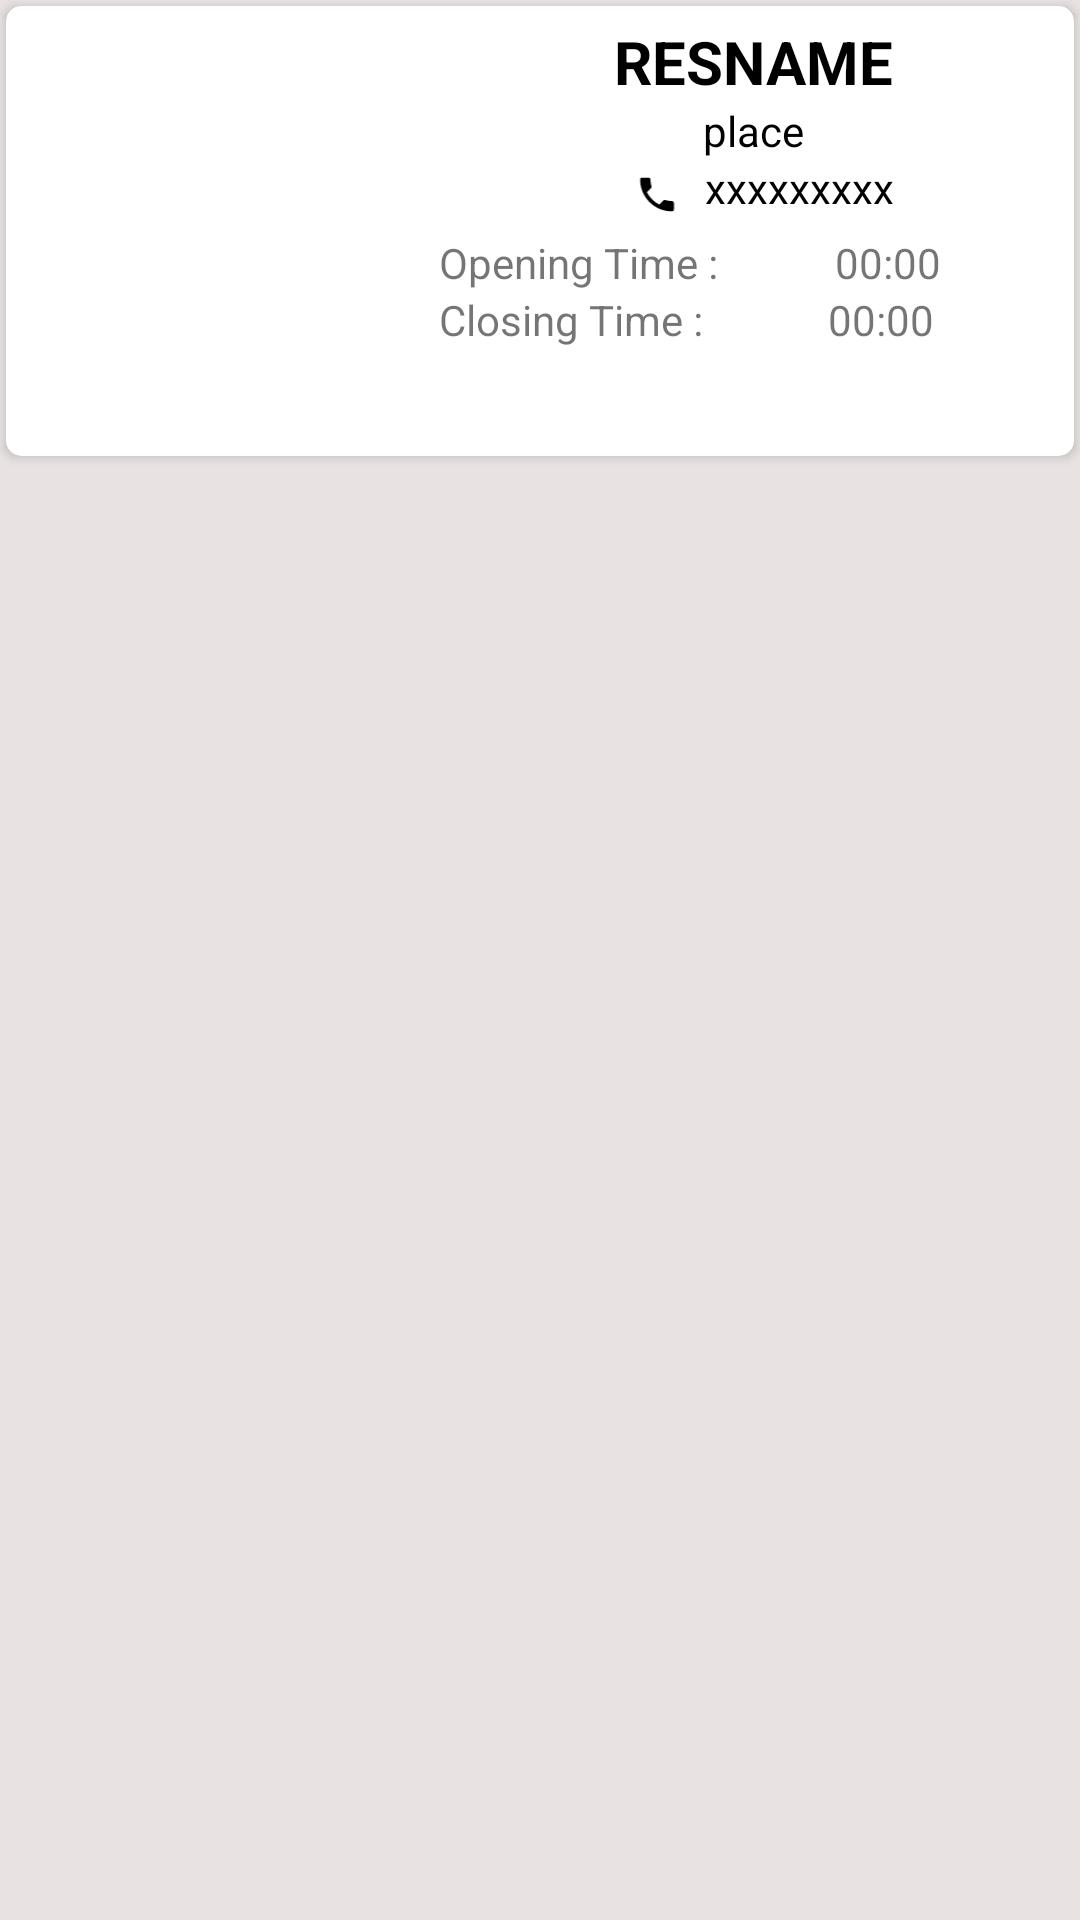

Produce the Android XML layout that renders to this screen, including the resource entries it uses.
<!-- AndroidManifest.xml: application theme Theme.EpayEats -->
<!-- res/layout/restaurant_listview_items.xml -->
<?xml version="1.0" encoding="utf-8"?>
<LinearLayout xmlns:android="http://schemas.android.com/apk/res/android"
    android:layout_width="match_parent"
    xmlns:app="http://schemas.android.com/apk/res-auto"
    android:orientation="vertical"
    android:background="#E8E2E2"
    android:layout_height="wrap_content">


   <androidx.cardview.widget.CardView
       android:layout_width="match_parent"
       android:layout_height="wrap_content"
       app:cardCornerRadius="5dp"
       android:layout_margin="2dp">


       <LinearLayout
           android:layout_width="match_parent"
           android:layout_height="wrap_content"
           android:orientation="horizontal"
           android:weightSum="5">

           <ImageView
               android:id="@+id/restaurant__item_image"
               android:layout_width="0dp"
               android:layout_weight="2"
               android:layout_height="150dp"
               android:src="@drawable/ic_launcher"
               android:scaleType="centerCrop"/>


           <LinearLayout
               android:layout_width="0dp"
               android:layout_weight="3"
               android:layout_height="wrap_content"
               android:orientation="vertical"
               android:layout_marginTop="5dp"
               android:layout_marginBottom="5dp"
               android:weightSum="10">



               <LinearLayout
                   android:layout_width="match_parent"
                   android:layout_height="wrap_content"
                   android:orientation="vertical"
                   android:layout_gravity="center">

                   <TextView
                       android:id="@+id/restaurant__item_name"
                       android:layout_width="match_parent"
                       android:layout_height="wrap_content"
                       android:gravity="center"
                       android:text="resname"
                       android:textColor="@color/colorBlack"
                       android:textAllCaps="true"
                       android:textSize="20sp"
                       android:textStyle="bold" />

                   <TextView
                       android:id="@+id/restaurant__item_palce"
                       android:layout_width="match_parent"
                       android:layout_height="wrap_content"
                       android:gravity="center"
                       android:textColor="@color/colorBlack"
                       android:text="place" />

                   <LinearLayout
                       android:layout_width="match_parent"
                       android:layout_height="wrap_content"
                       android:layout_gravity="center"
                       android:gravity="center"
                       android:orientation="horizontal">

                       <ImageView
                           android:layout_width="wrap_content"
                           android:layout_height="15dp"
                           android:layout_gravity="center"
                           android:layout_marginLeft="3dp"
                           android:layout_marginTop="-1dp"
                           android:src="@drawable/ic_baseline_phone_24" />

                       <TextView
                           android:id="@+id/restaurant__item_phone"
                           android:layout_width="wrap_content"
                           android:layout_gravity="center"
                           android:layout_marginLeft="4dp"
                           android:layout_height="25dp"
                           android:gravity="left"
                           android:textColor="@color/colorBlack"
                           android:text="xxxxxxxxx"/>

                   </LinearLayout>

                   <LinearLayout
                       android:layout_width="match_parent"
                       android:layout_height="wrap_content"
                       android:layout_marginLeft="2dp"
                       android:orientation="horizontal">

                       <TextView
                           android:layout_width="wrap_content"
                           android:layout_height="wrap_content"
                           android:text="Opening Time :"/>

                       <TextView
                           android:id="@+id/restaurant__item_open_time"
                           android:layout_width="match_parent"
                           android:layout_height="wrap_content"
                           android:gravity="center"
                           android:layout_marginRight="5dp"
                           android:text="00:00" />

                   </LinearLayout>

                   <LinearLayout
                       android:layout_width="match_parent"
                       android:layout_height="wrap_content"
                       android:layout_marginLeft="2dp"
                       android:orientation="horizontal">

                       <TextView
                           android:layout_width="wrap_content"
                           android:layout_height="match_parent"
                           android:layout_gravity="center"
                           android:gravity="center"
                           android:text="Closing Time :" />

                       <TextView
                           android:id="@+id/restaurant__item_close_time"
                           android:layout_width="match_parent"
                           android:layout_height="wrap_content"
                           android:gravity="center"
                           android:layout_marginRight="5dp"
                           android:layout_gravity="center"
                           android:text="00:00"/>

                   </LinearLayout>

                   <LinearLayout
                       android:layout_width="wrap_content"
                       android:layout_height="wrap_content"
                       android:orientation="vertical"
                       android:layout_gravity="right"
                       android:gravity="right"
                       android:layout_marginRight="7dp"
                       android:layout_weight="1">

                       <de.hdodenhof.circleimageview.CircleImageView
                           android:layout_width="25dp"
                           android:layout_height="25dp"
                           android:layout_weight=".5"
                           android:visibility="gone"
                           android:layout_gravity="center"
                           android:id="@+id/restaurant__item_circular_image_red"
                           android:src="@color/colorRed"/>

                       <de.hdodenhof.circleimageview.CircleImageView
                           android:layout_width="25dp"
                           android:layout_height="25dp"
                           android:layout_weight=".5"
                           android:visibility="gone"
                           android:layout_gravity="center"
                           android:id="@+id/restaurant__item_circular_image_green"
                           android:src="@color/main_green_color"/>


                   </LinearLayout>

               </LinearLayout>

           </LinearLayout>

       </LinearLayout>


   </androidx.cardview.widget.CardView>


</LinearLayout>
<!-- resources referenced by this layout -->
<resources>
  <color name="colorBlack">#000000</color>
  <color name="colorRed">#F60B2F</color>
  <!-- drawable ic_baseline_phone_24 (drawable) -->
  <vector xmlns:android="http://schemas.android.com/apk/res/android"
      android:width="24dp"
      android:height="24dp"
      android:viewportWidth="24"
      android:viewportHeight="24"
      android:tint="#000000">
    <path
        android:fillColor="#000000"
        android:pathData="M6.62,10.79c1.44,2.83 3.76,5.14 6.59,6.59l2.2,-2.2c0.27,-0.27 0.67,-0.36 1.02,-0.24 1.12,0.37 2.33,0.57 3.57,0.57 0.55,0 1,0.45 1,1V20c0,0.55 -0.45,1 -1,1 -9.39,0 -17,-7.61 -17,-17 0,-0.55 0.45,-1 1,-1h3.5c0.55,0 1,0.45 1,1 0,1.25 0.2,2.45 0.57,3.57 0.11,0.35 0.03,0.74 -0.25,1.02l-2.2,2.2z"/>
  </vector>
  <style name="Theme.EpayEats" parent="Theme.MaterialComponents.DayNight.DarkActionBar">
          
          <item name="colorPrimary">@color/colorPrimary</item>
          <item name="colorPrimaryVariant">@color/colorPrimary</item>
          <item name="colorOnPrimary">@color/colorBlack</item>
          
          <item name="colorSecondary">@color/colorPrimary</item>
          <item name="colorSecondaryVariant">@color/colorPrimary</item>
          <item name="colorOnSecondary">@color/colorBlack</item>
          
          <item name="android:statusBarColor" tools:targetApi="l">?attr/colorPrimaryVariant</item>
          
      </style>
  <color name="colorPrimary">#F9A825</color>
</resources>
